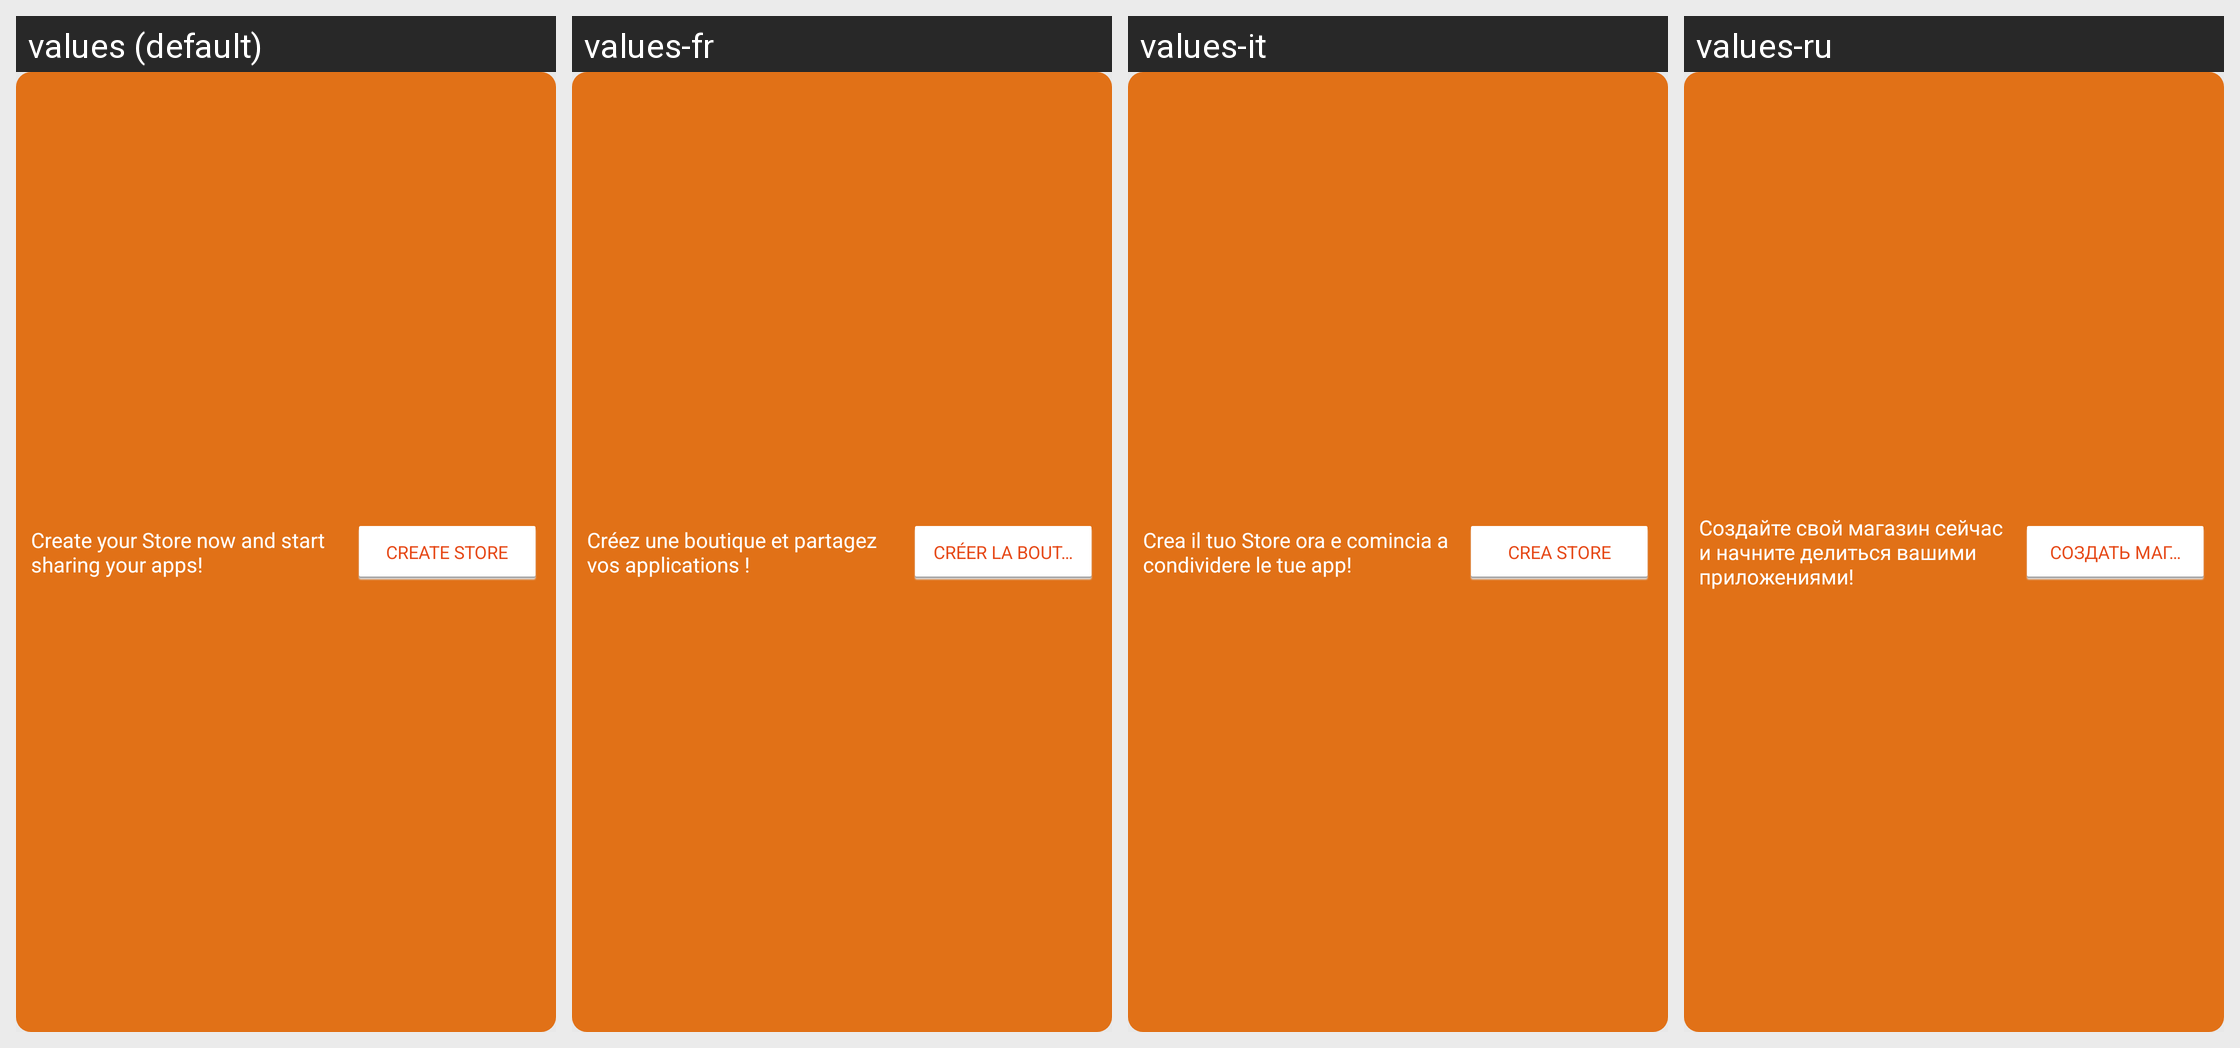

Translations of the strings shown on this Android screen, per locale in the grid:
Android screen res/layout/create_store_displayable_layout.xml rendered under 4 locales, left to right: values (default), values-fr, values-it, values-ru. Device: Nexus 5 (rendered at 1080×1920; each locale shown at half size, 540×960, under a caption strip naming it); theme AptoideThemeDefault.
Other locales in the repository, not shown: values-af, values-ar, values-bn, values-cs, values-da, values-de, values-el, values-es, values-et, values-fi, values-gu, values-hi, values-hr, values-hu, values-in, values-iw, values-ja, values-ka, values-km, values-kn, values-ko, values-lo, values-lt, values-ml, values-mr, values-ms, values-my, values-nb, values-nl, values-pa, values-pl, values-pt, values-pt-rBR, values-pt-rPT, values-ro, values-sk, values-sr, values-sv, values-ta, values-te, values-th, values-tl, values-tl-rPH, values-tr, values-uk, values-vi, values-zh-rCN, values-zh-rHK, values-zh-rTW.
Strings drawn on this screen, with the default value and each locale's value (text and hints the layout hard-codes, and strings that could not be matched under every locale, appear in the picture but are not listed):

create_store_displayable_message
  values: Create your Store now and start sharing your apps!
  values-fr: Créez une boutique et partagez vos applications !
  values-it: Crea il tuo Store ora e comincia a condividere le tue app!
  values-ru: Создайте свой магазин сейчас и начните делиться вашими приложениями!

create_store_displayable_button
  values: CREATE STORE
  values-fr: CRÉER LA BOUTIQUE
  values-it: CREA STORE
  values-ru: СОЗДАТЬ МАГАЗИН
